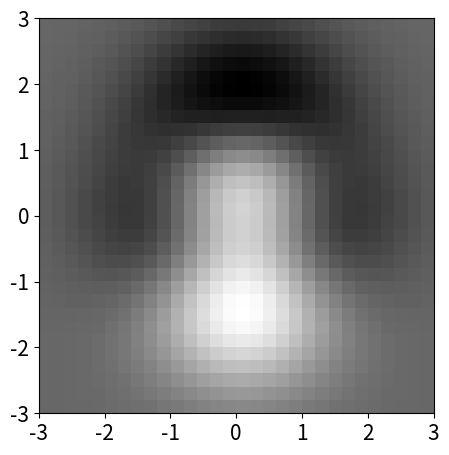

Source code (Python): (Note: this script raises an exception after producing the figure.)
import numpy as np
import matplotlib.pyplot as plt
import matplotlib.cm
import random

def f1(x, y):
    return (1-(x**2+y**3))*np.exp(-(x**2+y**2)/2)

f1Limits = [[-3, 3],[-3, 3]]

if __name__ == '__main__':

    f = f1
    xMin, xMax = f1Limits[0]
    yMin, yMax = f1Limits[1]

    plt.rc('font', size=15)
    lineWidth = 2
    dotSize = 12

    fstep = 0.2 # pasul folosit pentru afisare (valori mai mici = rezolutie mai mare)
    x = np.arange(xMin, xMax, fstep)
    y = np.arange(yMin, yMax, fstep)
    x, y = np.meshgrid(x, y)
    z = f(x, y)
    
    ## afisare sub forma unei imagini 2D
    plt.imshow(np.flip(z, 0), cmap = plt.get_cmap('gray'), extent=(xMin, xMax, yMin, yMax))
    
    ## afisarea valorilor gradientului descendent, presupunand ca acestea se retin in xGD, yGD
    #plt.plot(xGD, yGD, '--o', color='orange', linewidth=lineWidth, markerSize=dotSize)
    #plt.plot(xGD[0], yGD[0], 'o', color='blue', markersize=dotSize)
    #plt.plot(xGD[-1], yGD[-1], 'o', color='red', markersize=dotSize)

    plt.xlim((xMin, xMax))
    plt.ylim((yMin, yMax))
    plt.tight_layout()
    
    ### afisare sub forma unei suprafete intr-o scena 3D
    fig = plt.figure()
    ax = fig.gca(projection='3d')
    ax.plot_surface(x, y, z, 
                    rstride = 1, cstride=1, 
                    cmap=plt.get_cmap('gray'), 
                    linewidth=0, antialiased = True,
                    zorder=0)

    ## afisarea valorilor gradientului descendent, presupunand ca acestea se retin in xGD, yGD
    #zGD = f(xGD, yGD)
    #ax.plot(xGD, yGD, zGD, '--o', color='orange', zorder=10, linewidth=lineWidth, markersize=dotSize)
    #ax.plot([xGD[0]], [yGD[0]], [zGD[0]], 'o', color='blue', zorder=10, markersize=dotSize)
    #ax.plot([xGD[-1]], [yGD[-1]], [zGD[-1]], 'o', color='red', zorder=10, markersize=dotSize)

    ax.view_init(30, 40) # stabilirea unghiurilor din care se priveste scena 3D (in grade)
    
    ## rotirea automata a scenei 3D 
    ## (posibil doar daca matplotlib genereaza o fereastra separata)
    ## (nu functioneaza pentru ferestre 'inline')
    
    #for angle in range(0, 360):
    #    ax.view_init(30, angle)
    #    plt.draw()
    #    plt.pause(0.001)
    
    plt.tight_layout()
    plt.show()



